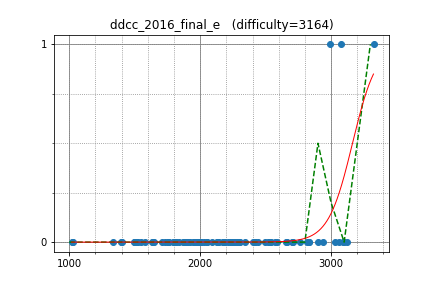

Values plotted in this chart, from the file beside it:
anta, 2990.083407, 1
uwi, 3077, 1
yosupo, 3325, 1
LayCurse, 1873, 0
natsugiri, 2936, 0
hogloid, 3061, 0
sigma425, 2898, 0
Huziwara, 3094, 0
wo01, 3029, 0
asi1024, 2833, 0
phidnight, 3099, 0
nuip, 2766, 0
joisino, 2703, 0
DEGwer, 3125, 0
hasi, 2421, 0
pekempey, 2590, 0
okaduki, 2247, 0
ixmel_rd, 2090, 0
konjo, 2230, 0
yosss, 2441, 0
kimiyuki, 2405, 0
wafrelka, 2661, 0
kobae964, 2537, 0
furuya1223, 1906, 0
yaketake08, 1838, 0
ytsmiling, 1632, 0
gamelove765, 2027, 0
drafear, 2493, 0
torus711, 2130, 0
tubo28, 2004, 0
nikollson, 1994, 0
sate3saku3, 2295, 0
maroonrk, 2832, 0
cormoran, 1963, 0
TangentDay, 2262, 0
harmokey, 1513, 0
latte0119, 2709, 0
yu3mars, 1945, 0
gasin, 2308, 0
rickytheta, 2540, 0
E869120, 2130, 0
riantkb, 2187, 0
stdll, 1876, 0
femto16, 2144, 0
n_knuu, 2006, 0
threepipes_s, 1926, 0
rantd, 2176, 0
yurahuna, 1983, 0
lan, 1729, 0
h_noson, 2175, 0
arosh, 1995, 0
zeptometer, 1987, 0
tshirakawa, 1801, 0
CrazyBBB, 1970, 0
leign, 1817, 0
Hec, 2519, 0
fooractal, 1964, 0
Kmcode, 2656, 0
base64, 2049, 0
zerokugi, 2816, 0
pes, 2280, 0
... 28 more rows
